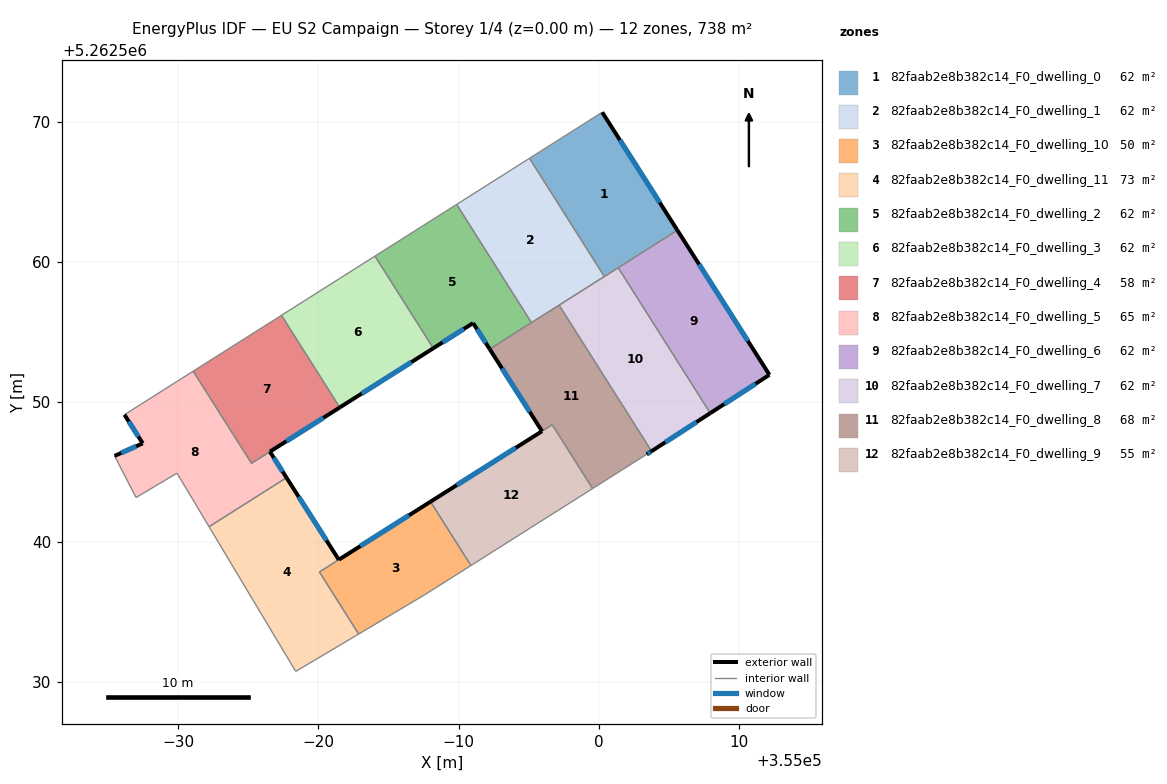
=== STOREY PLAN SPEC (per zone: floor XY polygon, exterior-wall plan segments, windows/doors) ===
zone 1: 82faab2e8b382c14_F0_dwelling_0  (61.5 m²)
  floor: (355000.26, 5262570.66) (355005.63, 5262562.24) (355000.41, 5262558.94) (354995.07, 5262567.38)
  exterior wall: (355005.63, 5262562.24) – (355000.26, 5262570.66)  [10.0 m]
    window: (355004.37, 5262564.22) – (355001.52, 5262568.68)  [8.4 m²]
  interior walls: 4
zone 2: 82faab2e8b382c14_F0_dwelling_1  (61.5 m²)
  floor: (354995.07, 5262567.38) (355000.41, 5262558.94) (354995.21, 5262555.64) (354989.87, 5262564.08)
  interior walls: 5
zone 3: 82faab2e8b382c14_F0_dwelling_10  (50.2 m²)
  floor: (354988.00, 5262542.86) (354990.89, 5262538.30) (354987.59, 5262536.22) (354982.87, 5262533.41) (354980.07, 5262537.84)
  exterior wall: (354988.00, 5262542.86) – (354981.45, 5262538.72)  [7.7 m]
    window: (354986.46, 5262541.89) – (354982.99, 5262539.69)  [6.5 m²]
  interior walls: 5
zone 4: 82faab2e8b382c14_F0_dwelling_11  (72.8 m²)
  floor: (354977.72, 5262544.57) (354981.45, 5262538.71) (354980.07, 5262537.84) (354982.87, 5262533.41) (354978.38, 5262530.74) (354972.19, 5262541.07)
  exterior wall: (354981.45, 5262538.71) – (354977.72, 5262544.57)  [6.9 m]
    window: (354980.58, 5262540.09) – (354978.60, 5262543.20)  [5.9 m²]
  interior walls: 5
zone 5: 82faab2e8b382c14_F0_dwelling_2  (61.5 m²)
  floor: (354989.87, 5262564.08) (354995.21, 5262555.64) (354992.23, 5262553.75) (354991.04, 5262555.61) (354988.20, 5262553.81) (354984.04, 5262560.39)
  exterior wall: (354991.04, 5262555.61) – (354992.23, 5262553.75)  [2.2 m]
    window: (354991.32, 5262555.18) – (354991.95, 5262554.19)  [1.9 m²]
  exterior wall: (354988.20, 5262553.81) – (354991.04, 5262555.61)  [3.4 m]
    window: (354988.87, 5262554.24) – (354990.38, 5262555.19)  [2.8 m²]
  interior walls: 4
zone 6: 82faab2e8b382c14_F0_dwelling_3  (61.5 m²)
  floor: (354984.04, 5262560.39) (354988.20, 5262553.81) (354981.52, 5262549.59) (354977.36, 5262556.17)
  exterior wall: (354981.52, 5262549.59) – (354988.20, 5262553.81)  [7.9 m]
    window: (354983.09, 5262550.58) – (354986.63, 5262552.82)  [6.7 m²]
  interior walls: 3
zone 7: 82faab2e8b382c14_F0_dwelling_4  (58.1 m²)
  floor: (354977.36, 5262556.17) (354981.52, 5262549.59) (354975.22, 5262545.60) (354971.06, 5262552.17)
  exterior wall: (354976.54, 5262546.43) – (354981.52, 5262549.59)  [5.9 m]
    window: (354977.71, 5262547.17) – (354980.35, 5262548.85)  [5.0 m²]
  interior walls: 4
zone 8: 82faab2e8b382c14_F0_dwelling_5  (65.0 m²)
  floor: (354976.53, 5262546.43) (354977.72, 5262544.57) (354972.19, 5262541.07) (354969.90, 5262544.89) (354966.97, 5262543.16) (354965.44, 5262546.13) (354967.45, 5262547.02) (354966.15, 5262549.07) (354971.06, 5262552.17) (354975.22, 5262545.60)
  exterior wall: (354967.45, 5262547.02) – (354965.44, 5262546.13)  [2.2 m]
    window: (354966.98, 5262546.81) – (354965.92, 5262546.34)  [1.9 m²]
  exterior wall: (354966.15, 5262549.07) – (354967.45, 5262547.02)  [2.4 m]
    window: (354966.46, 5262548.59) – (354967.15, 5262547.50)  [2.0 m²]
  exterior wall: (354977.72, 5262544.57) – (354976.53, 5262546.43)  [2.2 m]
    window: (354977.44, 5262545.01) – (354976.81, 5262545.99)  [1.9 m²]
  interior walls: 7
zone 9: 82faab2e8b382c14_F0_dwelling_6  (61.5 m²)
  floor: (355005.63, 5262562.24) (355012.20, 5262551.92) (355007.98, 5262549.18) (355001.40, 5262559.56)
  exterior wall: (355012.20, 5262551.92) – (355005.63, 5262562.24)  [12.2 m]
    window: (355010.66, 5262554.34) – (355007.17, 5262559.81)  [10.3 m²]
  exterior wall: (355007.98, 5262549.18) – (355012.20, 5262551.92)  [5.0 m]
    window: (355008.97, 5262549.82) – (355011.21, 5262551.28)  [4.2 m²]
  interior walls: 2
zone 10: 82faab2e8b382c14_F0_dwelling_7  (61.5 m²)
  floor: (355001.40, 5262559.56) (355007.98, 5262549.18) (355003.78, 5262546.46) (354997.18, 5262556.89)
  exterior wall: (355003.78, 5262546.46) – (355007.98, 5262549.18)  [5.0 m]
    window: (355004.77, 5262547.10) – (355006.99, 5262548.54)  [4.2 m²]
  interior walls: 4
zone 11: 82faab2e8b382c14_F0_dwelling_8  (67.6 m²)
  floor: (354997.18, 5262556.89) (355003.78, 5262546.46) (355003.44, 5262546.24) (354999.57, 5262543.80) (354996.69, 5262548.36) (354995.96, 5262547.90) (354992.23, 5262553.75)
  exterior wall: (354992.23, 5262553.75) – (354995.96, 5262547.90)  [6.9 m]
    window: (354993.10, 5262552.38) – (354995.08, 5262549.27)  [5.9 m²]
  exterior wall: (355003.44, 5262546.24) – (355003.78, 5262546.46)  [0.4 m]
    window: (355003.52, 5262546.30) – (355003.70, 5262546.41)  [0.3 m²]
  interior walls: 6
zone 12: 82faab2e8b382c14_F0_dwelling_9  (55.4 m²)
  floor: (354996.69, 5262548.35) (354999.57, 5262543.80) (354990.89, 5262538.30) (354988.00, 5262542.86)
  exterior wall: (354995.96, 5262547.89) – (354988.00, 5262542.86)  [9.4 m]
    window: (354994.09, 5262546.71) – (354989.87, 5262544.04)  [7.9 m²]
  interior walls: 4

=== DERIVED (storey summary) ===
Building: EU S2 Campaign
Storey: 1 of 4  (floor level z = 0.00 m)
Storey gross floor area: 738.1 m²
Zones on this storey: 12
  - 82faab2e8b382c14_F0_dwelling_0: floor 61.5 m²; exterior wall 10.0 m (30.0 m²); 1 window(s) 8.4 m²; WWR 28.1%
  - 82faab2e8b382c14_F0_dwelling_1: floor 61.5 m²
  - 82faab2e8b382c14_F0_dwelling_10: floor 50.2 m²; exterior wall 7.7 m (23.2 m²); 1 window(s) 6.5 m²; WWR 28.1%
  - 82faab2e8b382c14_F0_dwelling_11: floor 72.8 m²; exterior wall 6.9 m (20.8 m²); 1 window(s) 5.9 m²; WWR 28.1%
  - 82faab2e8b382c14_F0_dwelling_2: floor 61.5 m²; exterior wall 5.6 m (16.7 m²); 2 window(s) 4.7 m²; WWR 28.1%
  - 82faab2e8b382c14_F0_dwelling_3: floor 61.5 m²; exterior wall 7.9 m (23.7 m²); 1 window(s) 6.7 m²; WWR 28.1%
  - 82faab2e8b382c14_F0_dwelling_4: floor 58.1 m²; exterior wall 5.9 m (17.7 m²); 1 window(s) 5.0 m²; WWR 28.1%
  - 82faab2e8b382c14_F0_dwelling_5: floor 65.0 m²; exterior wall 6.8 m (20.5 m²); 3 window(s) 5.8 m²; WWR 28.1%
  - 82faab2e8b382c14_F0_dwelling_6: floor 61.5 m²; exterior wall 17.3 m (51.8 m²); 2 window(s) 14.6 m²; WWR 28.1%
  - 82faab2e8b382c14_F0_dwelling_7: floor 61.5 m²; exterior wall 5.0 m (15.0 m²); 1 window(s) 4.2 m²; WWR 28.1%
  - 82faab2e8b382c14_F0_dwelling_8: floor 67.6 m²; exterior wall 7.4 m (22.1 m²); 2 window(s) 6.2 m²; WWR 28.1%
  - 82faab2e8b382c14_F0_dwelling_9: floor 55.4 m²; exterior wall 9.4 m (28.3 m²); 1 window(s) 7.9 m²; WWR 28.1%
Zone adjacency (shared interzone walls):
  - 82faab2e8b382c14_F0_dwelling_0 ↔ 82faab2e8b382c14_F0_dwelling_1
  - 82faab2e8b382c14_F0_dwelling_0 ↔ 82faab2e8b382c14_F0_dwelling_6
  - 82faab2e8b382c14_F0_dwelling_0 ↔ 82faab2e8b382c14_F0_dwelling_7
  - 82faab2e8b382c14_F0_dwelling_1 ↔ 82faab2e8b382c14_F0_dwelling_2
  - 82faab2e8b382c14_F0_dwelling_1 ↔ 82faab2e8b382c14_F0_dwelling_7
  - 82faab2e8b382c14_F0_dwelling_1 ↔ 82faab2e8b382c14_F0_dwelling_8
  - 82faab2e8b382c14_F0_dwelling_10 ↔ 82faab2e8b382c14_F0_dwelling_11
  - 82faab2e8b382c14_F0_dwelling_10 ↔ 82faab2e8b382c14_F0_dwelling_9
  - 82faab2e8b382c14_F0_dwelling_11 ↔ 82faab2e8b382c14_F0_dwelling_5
  - 82faab2e8b382c14_F0_dwelling_2 ↔ 82faab2e8b382c14_F0_dwelling_3
  - 82faab2e8b382c14_F0_dwelling_2 ↔ 82faab2e8b382c14_F0_dwelling_8
  - 82faab2e8b382c14_F0_dwelling_3 ↔ 82faab2e8b382c14_F0_dwelling_4
  - 82faab2e8b382c14_F0_dwelling_4 ↔ 82faab2e8b382c14_F0_dwelling_5
  - 82faab2e8b382c14_F0_dwelling_6 ↔ 82faab2e8b382c14_F0_dwelling_7
  - 82faab2e8b382c14_F0_dwelling_7 ↔ 82faab2e8b382c14_F0_dwelling_8
  - 82faab2e8b382c14_F0_dwelling_8 ↔ 82faab2e8b382c14_F0_dwelling_9